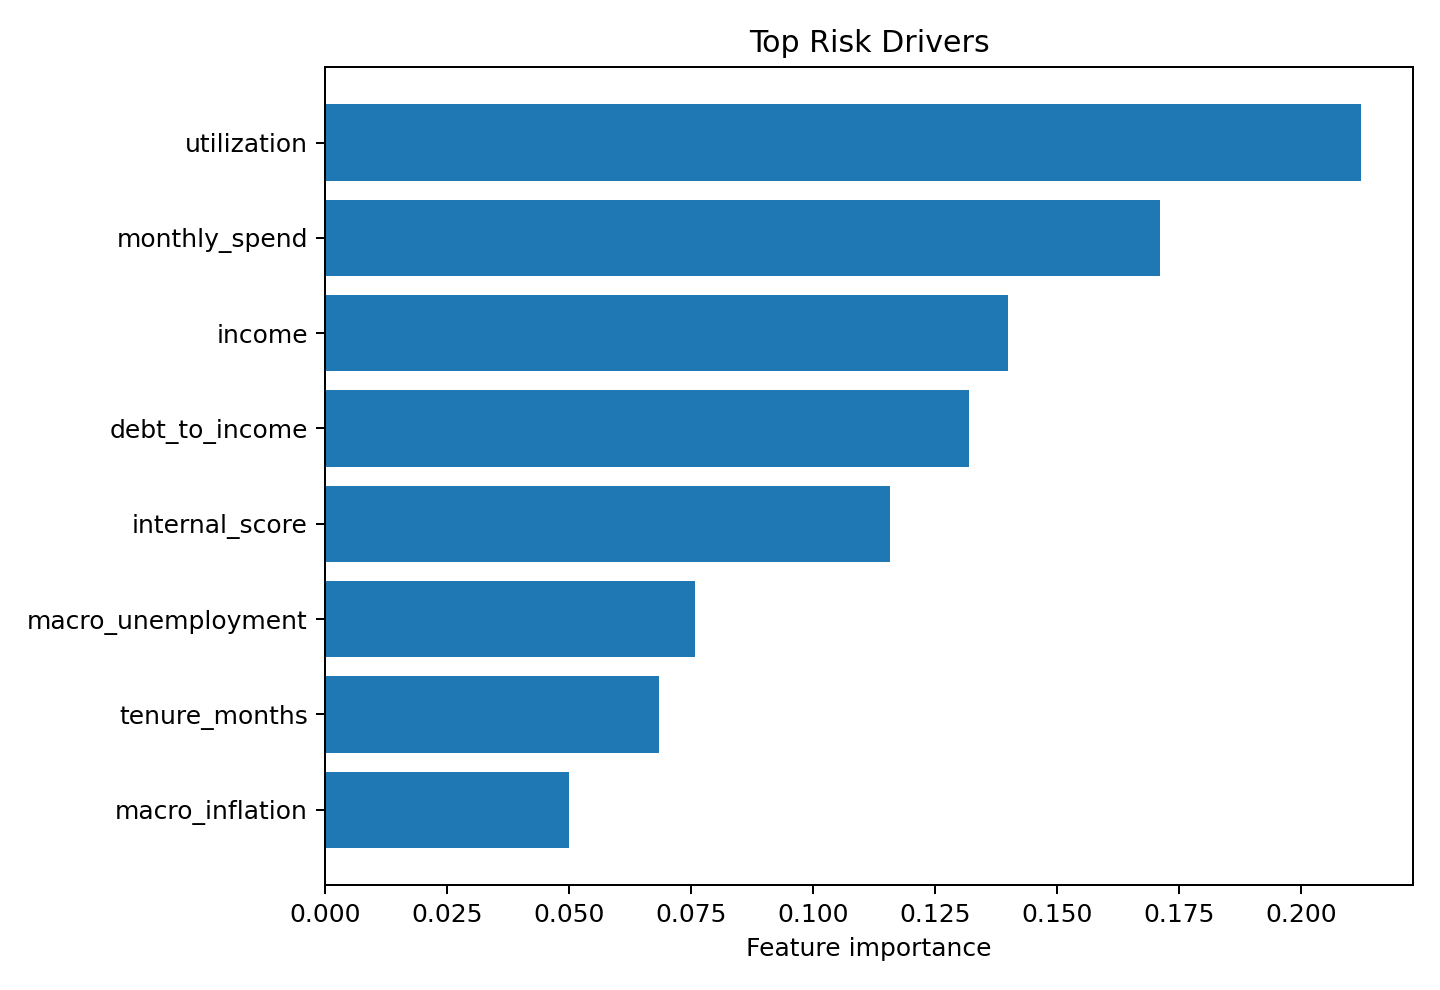

The file beside this chart, header and first rows:
feature, importance
utilization, 0.2124
monthly_spend, 0.1712
income, 0.1399
debt_to_income, 0.1319
internal_score, 0.1158
macro_unemployment, 0.07588
tenure_months, 0.06846
macro_inflation, 0.04997
delinquency_30d, 0.03267
late_payments_6m, 0.001859
